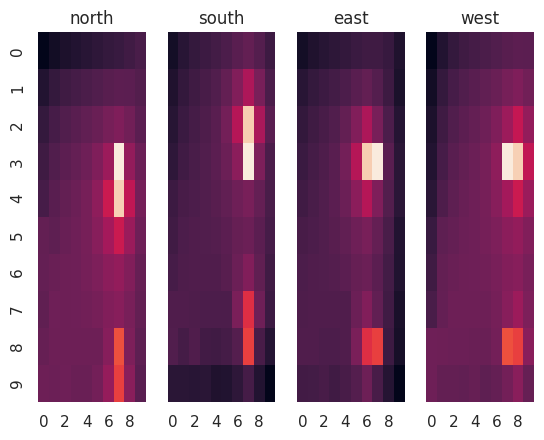

The matplotlib source for this figure:
'''
For the homework in week 3, you will implement the random policy for gridworld, as described in the text. The policy is not being updated, only the values.

1. For the random policy, you know the probabilities for each action, and you know the reward and next state for each state-action pair, you can use dynamic programming and Bellman's equation to update the value for each state iteratively.

2. [optional] Again for the random policy, compute the values of each state using a Monte Carlo simulation, choosing one of the random actions, performing it, and updating the value of the state. You could even imagine simulating 2 actions away from the state.
'''

import numpy as np

def argmax_rand_tie(x):
    x=x.reshape(-1,)

    shuf = np.array([n for n in range(9)]).reshape(-1,)
    np.random.shuffle(shuf)

    argmax=np.argmax(x[shuf])

    return shuf[argmax]

class Grid():
    def __init__(self, ylim=10, xlim=10, A0=(0,0), A=(3,7), B0=(9,9), B=(8,7), coords=[0,0], alpha=0.01, epsilon=0.01, gamma=0.9):
        self.xlim=xlim
        self.ylim=ylim
        self.A0,self.A,self.B0,self.B=A0,A,B0,B
        self.coords=coords
        self.Q = np.zeros((ylim,xlim,4))
        self.alpha = alpha
        self.epsilon = epsilon
        self.gamma = gamma
    def pi(self):
        # determine direction
        
        # a = np.random.choice(['north','south','east','west'])
        # return a

        if np.random.rand() < self.epsilon: # epsilon greedy random action for exploration,
            a = np.random.choice(['north','south','east','west'])
        else:
            # a = argmax_rand_tie(self.Q[self.coords[0],self.coords[1],:])
            a = np.argmax(self.Q[self.coords[0],self.coords[1],:])
            a = {0:'north',1:'south',2:'east',3:'west'}[a]
        return a

    def a_to_num(self,a):
        return {'north':0,'south':1,'east':2,'west':3}[a]

    def update(self,a,r,yx):
        self.Q[ yx[0], yx[1], self.a_to_num(a) ] = r
        # self.Q[self.coords[0],self.coords[1],self.a_to_num(a)] = r
        # (1-self.alpha)*self.Q[self.coords[0],self.coords[1],self.a_to_num(a)] + self.alpha*r

    def move_a(self,a):
        if a=='north':
            self.coords[0] = self.coords[0]-1
        elif a=='south':
            self.coords[0] = self.coords[0]+1
        elif a=='west':
            self.coords[1] = self.coords[1]-1
        elif a=='east':
            self.coords[1] = self.coords[1]+1

    def move_and_reward(self):
        a = self.pi()
        yx = self.coords.copy()
        if self.coords[0]==0 and a=='north':
            r = -1
        elif self.coords[0]==self.ylim-1 and a=='south':
            r = -1
        elif self.coords[1]==0 and a=='west':
            r = -1
        elif self.coords[1]==self.xlim-1 and a=='east':
            r = -1
        elif self.coords[0]==self.A[0] and self.coords[1]==self.A[1]:
            r = 10
            self.coords[0]=self.A0[0]
            self.coords[1]=self.A0[1]
        elif self.coords[0]==self.B[0] and self.coords[1]==self.B[1]:
            r = 5
            self.coords[0]=self.B0[0]
            self.coords[1]=self.B0[1]
        else:
            r = 0
            self.move_a(a)
        
        rn = np.mean(self.Q[self.coords[0],self.coords[1],:]) # this is the mean of action values from the resulting state, which is like the state value.
        # rn = self.Q[self.coords[0],self.coords[1],self.a_to_num(a)]
        self.update( a , r+self.gamma*rn , yx )

        return r

    def show_Q(self):

        import matplotlib.pyplot as plt
        import seaborn as sns; sns.set_theme()

        f,(ax1,ax2,ax3,ax4) = plt.subplots(1,4,sharey=True)
        g1 = sns.heatmap(self.Q[:,:,0],cbar=False,ax=ax1)
        g1.set_title('north')
        g1.set_ylabel('')
        g1.set_xlabel('')
        g2 = sns.heatmap(self.Q[:,:,1],cbar=False,ax=ax2)
        g2.set_title('south')
        g2.set_ylabel('')
        g2.set_xlabel('')
        g3 = sns.heatmap(self.Q[:,:,2],cbar=False,ax=ax3)
        g3.set_title('east')
        g3.set_ylabel('')
        g3.set_xlabel('')
        g4 = sns.heatmap(self.Q[:,:,3],cbar=False,ax=ax4)
        g4.set_title('west')
        g4.set_ylabel('')
        g4.set_xlabel('')
        plt.show()

if __name__=='__main__':
    grid = Grid(epsilon=0.3)
    for n in range(1000000):
        grid.move_and_reward()
    grid.show_Q()


# not optimistic
# epsilon = 0
# return, rmse(q):
# best:
# [2.64116375e+04 4.02388909e+00]
# average:
# [2.64093392e+04 4.02388910e+00]

# epsilon = 0.01
# return, rmse(q):
# best:
# [1.45446858e+07 1.46552723e+03]
# average:
# [4.46794160e+06 4.31773892e+02]

# epsilon = 0.1
# return, rmse(q):
# best:
# [6.40017776e+05 3.66658409e+00]
# average:
# [-51275.68519079    263.74720341]



# optimistic:
# epsilon = 0
# return, rmse(q):
# best:
# [6.79483756e+06 1.01248472e+03]
# average:
# [1.79379047e+06 4.22704868e+02]

# epsilon = 0.01
# return, rmse(q):
# best:
# [42553.27432712   239.01711839]
# average:
# [13537.03693308    97.79685173]

# epsilon = 0.1
# return, rmse(q):
# best:
# [-224629.25699686     572.94849696]
# average:
# [-465818.96374092    1189.93927427]